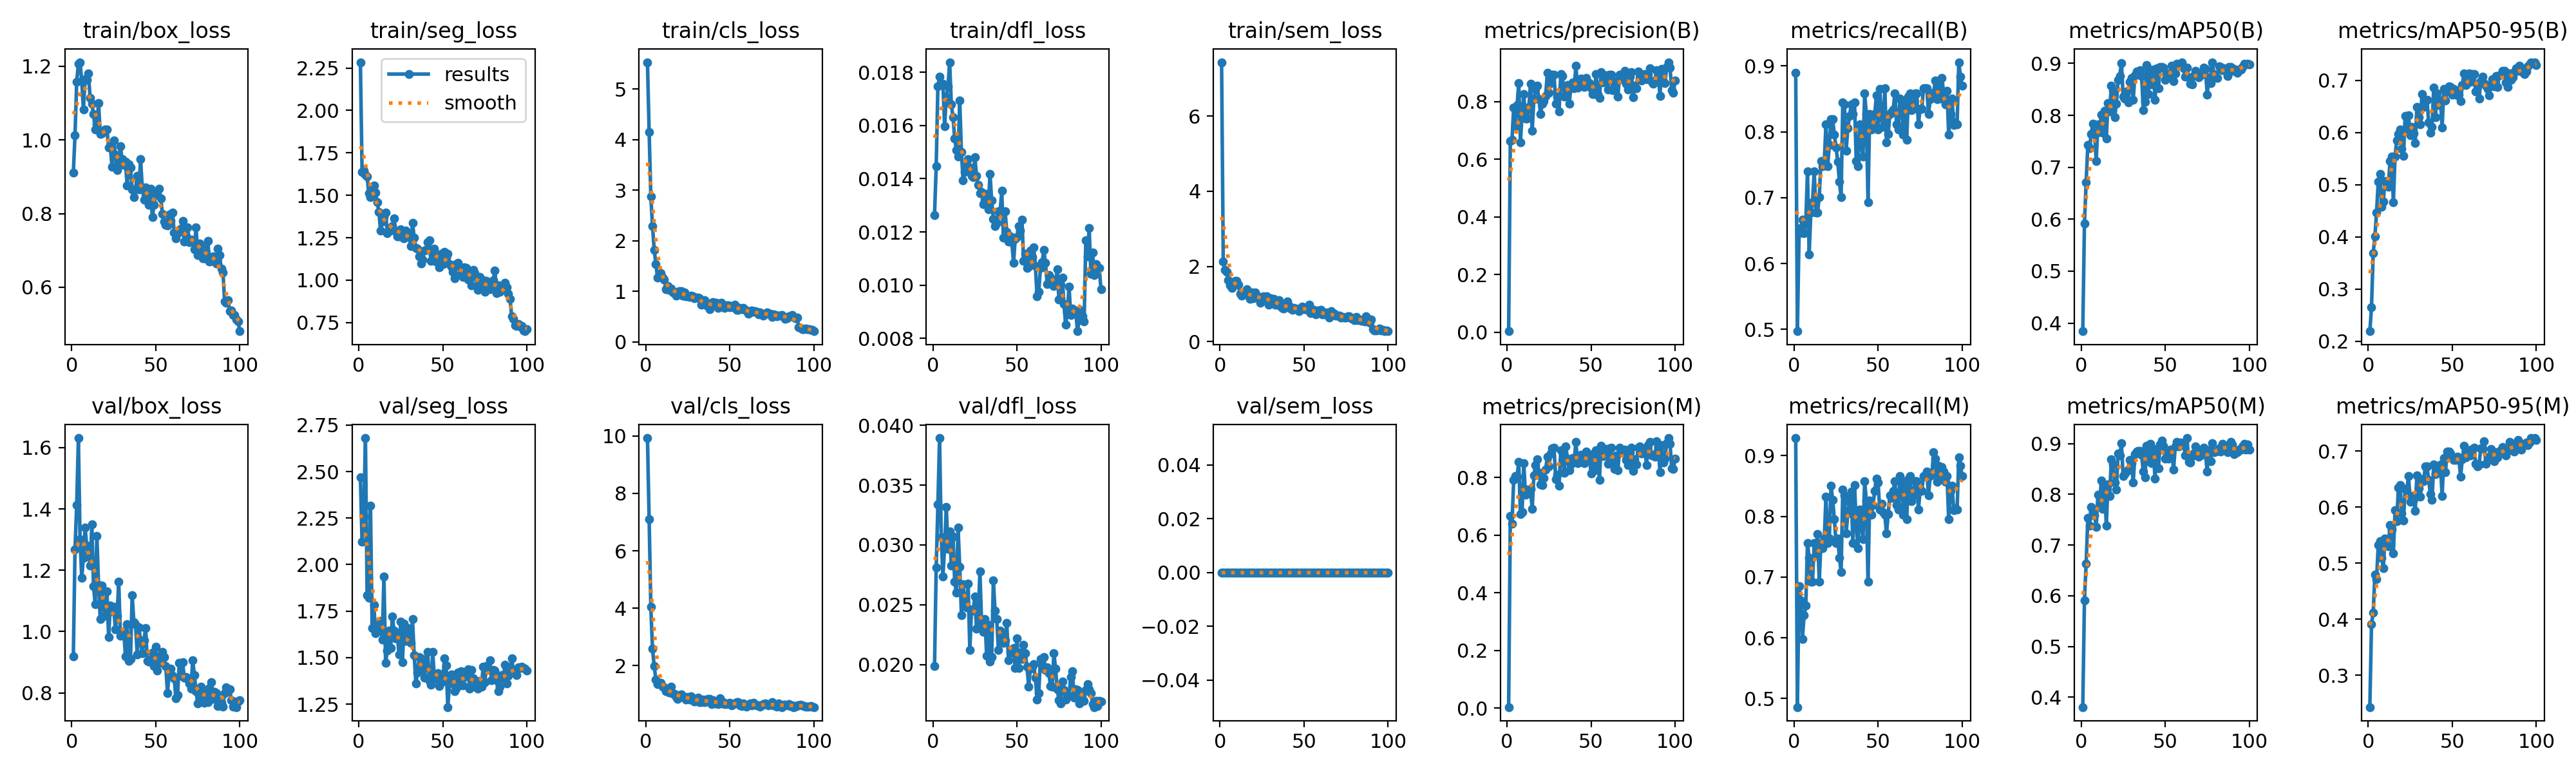

The data file committed next to this chart (first rows):
epoch, time, train/box_loss, train/seg_loss, train/cls_loss, train/dfl_loss, train/sem_loss, metrics/precision(B), metrics/recall(B), metrics/mAP50(B), metrics/mAP50-95(B), metrics/precision(M), metrics/recall(M), metrics/mAP50(M), metrics/mAP50-95(M), val/box_loss, val/seg_loss, val/cls_loss, val/dfl_loss, val/sem_loss, lr/pg0, lr/pg1, lr/pg2
1, 44.9, 0.9117, 2.285, 5.53, 0.01263, 7.434, 0.00314, 0.8898, 0.3844, 0.2191, 0.00328, 0.9291, 0.3804, 0.2435, 0.9187, 2.47, 9.925, 0.01989, 0, 0.0006545, 0.0006545, 0.0006545
2, 64.81, 1.013, 1.638, 4.153, 0.01446, 2.126, 0.6637, 0.4974, 0.5918, 0.2648, 0.6656, 0.486, 0.5913, 0.3916, 1.269, 2.121, 7.098, 0.02812, 0, 0.001308, 0.001308, 0.001308
3, 84.31, 1.158, 1.644, 2.882, 0.01748, 1.914, 0.6681, 0.6457, 0.6706, 0.3692, 0.6404, 0.685, 0.6635, 0.4117, 1.412, 2.259, 4.039, 0.03336, 0, 0.001949, 0.001949, 0.001949
4, 103.7, 1.206, 1.624, 2.292, 0.01783, 1.857, 0.7796, 0.6535, 0.7434, 0.4004, 0.7904, 0.6614, 0.753, 0.4793, 1.631, 2.68, 2.592, 0.03893, 0, 0.001941, 0.001941, 0.001941
5, 123, 1.211, 1.609, 1.824, 0.01755, 1.625, 0.7135, 0.6666, 0.7365, 0.4465, 0.8051, 0.5984, 0.7377, 0.4713, 1.301, 1.834, 1.984, 0.03065, 0, 0.001921, 0.001921, 0.001921
6, 142.2, 1.159, 1.51, 1.542, 0.01756, 1.498, 0.7871, 0.6457, 0.7642, 0.5059, 0.8026, 0.6378, 0.7754, 0.5323, 1.176, 1.823, 1.525, 0.02738, 0, 0.001901, 0.001901, 0.001901
7, 161.7, 1.082, 1.489, 1.268, 0.01598, 1.431, 0.8641, 0.6614, 0.784, 0.5207, 0.8532, 0.6535, 0.7661, 0.5393, 1.241, 2.316, 1.363, 0.02979, 0, 0.001881, 0.001881, 0.001881
8, 181.2, 1.164, 1.536, 1.336, 0.01705, 1.544, 0.6579, 0.7402, 0.7663, 0.4572, 0.6719, 0.7559, 0.759, 0.5096, 1.338, 1.659, 1.378, 0.03319, 0, 0.001861, 0.001861, 0.001861
9, 200.9, 1.163, 1.558, 1.356, 0.01747, 1.611, 0.7579, 0.6142, 0.712, 0.4669, 0.6787, 0.732, 0.7362, 0.4914, 1.279, 1.782, 1.392, 0.02967, 0, 0.001842, 0.001842, 0.001842
10, 220.3, 1.18, 1.517, 1.278, 0.01838, 1.617, 0.8252, 0.6772, 0.783, 0.5071, 0.8485, 0.6929, 0.7987, 0.5438, 1.252, 1.63, 1.267, 0.03113, 0, 0.001822, 0.001822, 0.001822
11, 239.5, 1.113, 1.46, 1.233, 0.0168, 1.504, 0.7401, 0.6929, 0.7683, 0.5056, 0.7401, 0.6929, 0.776, 0.5316, 1.216, 1.653, 1.242, 0.02825, 0, 0.001802, 0.001802, 0.001802
12, 258.8, 1.098, 1.402, 1.046, 0.01631, 1.279, 0.7407, 0.7402, 0.8015, 0.4954, 0.7586, 0.7559, 0.8278, 0.5305, 1.349, 1.672, 1.121, 0.03071, 0, 0.001782, 0.001782, 0.001782
13, 277.9, 1.071, 1.292, 1.103, 0.01551, 1.214, 0.7805, 0.6772, 0.7664, 0.545, 0.751, 0.7364, 0.7717, 0.5685, 1.148, 1.696, 1.109, 0.0269, 0, 0.001762, 0.001762, 0.001762
14, 297.1, 1.028, 1.347, 1.036, 0.01508, 1.293, 0.862, 0.6772, 0.8082, 0.5544, 0.7596, 0.7712, 0.8169, 0.5602, 1.089, 1.595, 1.059, 0.02599, 0, 0.001743, 0.001743, 0.001743
15, 316.4, 1.043, 1.371, 1.058, 0.01484, 1.252, 0.6981, 0.7008, 0.7558, 0.4663, 0.6903, 0.6929, 0.7381, 0.5177, 1.313, 1.936, 1.265, 0.03145, 0, 0.001723, 0.001723, 0.001723
16, 335.7, 1.1, 1.4, 0.9847, 0.01693, 1.401, 0.8076, 0.7559, 0.8235, 0.5538, 0.8076, 0.7559, 0.8202, 0.5944, 1.152, 1.473, 1.012, 0.02818, 0, 0.001703, 0.001703, 0.001703
17, 354.8, 1.016, 1.277, 0.9818, 0.015, 1.218, 0.8428, 0.748, 0.8078, 0.5849, 0.8428, 0.748, 0.797, 0.5751, 1.041, 1.539, 1.012, 0.02412, 0, 0.001683, 0.001683, 0.001683
18, 373.7, 1.018, 1.287, 0.911, 0.01394, 1.133, 0.855, 0.7559, 0.8574, 0.5972, 0.8639, 0.7638, 0.8696, 0.6345, 1.151, 1.646, 0.9004, 0.02673, 0, 0.001663, 0.001663, 0.001663
19, 392.9, 1.022, 1.307, 0.9874, 0.01426, 1.304, 0.8088, 0.811, 0.8472, 0.6059, 0.815, 0.8325, 0.8589, 0.6393, 1.081, 1.551, 0.8444, 0.02514, 0, 0.001644, 0.001644, 0.001644
20, 412.1, 1.029, 1.318, 1.004, 0.0145, 1.144, 0.7565, 0.748, 0.7969, 0.5689, 0.7763, 0.7559, 0.8234, 0.5888, 1.05, 1.723, 0.9794, 0.02477, 0, 0.001624, 0.001624, 0.001624
21, 431, 1.029, 1.363, 1.008, 0.01474, 1.309, 0.7928, 0.7795, 0.8227, 0.5553, 0.7736, 0.7638, 0.8097, 0.5762, 1.13, 1.645, 1.008, 0.02674, 0, 0.001604, 0.001604, 0.001604
22, 450.1, 0.9786, 1.29, 0.9138, 0.01442, 1.222, 0.8016, 0.8189, 0.8682, 0.6314, 0.7971, 0.8504, 0.8802, 0.6323, 0.981, 1.602, 0.9011, 0.02122, 0, 0.001584, 0.001584, 0.001584
23, 469.1, 0.9827, 1.259, 0.9744, 0.01411, 1.178, 0.8189, 0.8191, 0.8756, 0.6019, 0.8268, 0.827, 0.8768, 0.6299, 1.085, 1.616, 0.9074, 0.0246, 0, 0.001564, 0.001564, 0.001564
24, 488.1, 0.9273, 1.257, 0.9048, 0.01405, 1.034, 0.8997, 0.7953, 0.901, 0.6322, 0.8719, 0.7953, 0.9005, 0.6557, 1.066, 1.516, 0.8205, 0.02448, 0, 0.001545, 0.001545, 0.001545
25, 507.1, 0.9992, 1.298, 0.9087, 0.01481, 1.144, 0.8314, 0.7763, 0.8364, 0.5947, 0.8379, 0.7559, 0.8361, 0.6096, 1.08, 1.695, 0.9041, 0.02571, 0, 0.001525, 0.001525, 0.001525
26, 526.1, 0.9603, 1.269, 0.8907, 0.0141, 1.206, 0.8647, 0.755, 0.8323, 0.6103, 0.8825, 0.7638, 0.8395, 0.6196, 1.008, 1.475, 0.8237, 0.02299, 0, 0.001505, 0.001505, 0.001505
27, 545.2, 0.9181, 1.246, 0.919, 0.01377, 1.155, 0.8922, 0.7244, 0.8463, 0.5987, 0.9019, 0.7323, 0.8456, 0.6142, 1.052, 1.682, 0.9346, 0.02393, 0, 0.001485, 0.001485, 0.001485
28, 564.1, 0.9387, 1.292, 0.8993, 0.01346, 1.202, 0.8931, 0.7008, 0.8242, 0.5798, 0.9029, 0.7087, 0.8483, 0.5928, 1.162, 1.588, 0.8557, 0.0278, 0, 0.001465, 0.001465, 0.001465
29, 583, 0.9825, 1.264, 0.8677, 0.0135, 0.9886, 0.7929, 0.8441, 0.8647, 0.6492, 0.7929, 0.8441, 0.868, 0.6569, 0.9863, 1.66, 0.7526, 0.02347, 0, 0.001446, 0.001446, 0.001446
30, 601.9, 0.9481, 1.252, 0.8718, 0.01305, 1.145, 0.8167, 0.8417, 0.8717, 0.6296, 0.8091, 0.8347, 0.8609, 0.633, 0.9913, 1.589, 0.785, 0.0227, 0, 0.001426, 0.001426, 0.001426
31, 620.9, 0.9327, 1.201, 0.8793, 0.0132, 1.108, 0.7656, 0.7716, 0.8299, 0.615, 0.7702, 0.7716, 0.823, 0.6187, 1.001, 1.58, 0.8831, 0.02382, 0, 0.001406, 0.001406, 0.001406
32, 639.9, 0.9411, 1.337, 0.8606, 0.01342, 1.142, 0.895, 0.8052, 0.8772, 0.6732, 0.895, 0.8052, 0.8796, 0.6491, 0.9191, 1.707, 0.73, 0.02075, 0, 0.001386, 0.001386, 0.001386
33, 658.9, 0.877, 1.25, 0.7346, 0.01285, 0.9737, 0.8895, 0.8239, 0.8845, 0.6487, 0.8895, 0.8239, 0.8845, 0.6466, 1.023, 1.512, 0.7333, 0.02329, 0, 0.001366, 0.001366, 0.001366
34, 677.8, 0.9344, 1.191, 0.8015, 0.01419, 0.9843, 0.8166, 0.8412, 0.879, 0.6596, 0.8166, 0.8412, 0.8859, 0.6723, 0.9036, 1.362, 0.8085, 0.02026, 0, 0.001347, 0.001347, 0.001347
35, 697, 0.925, 1.184, 0.8277, 0.01318, 1.096, 0.8211, 0.8268, 0.8867, 0.6625, 0.9072, 0.7559, 0.8859, 0.6725, 0.9109, 1.42, 0.7392, 0.02061, 0, 0.001327, 0.001327, 0.001327
36, 716, 0.8655, 1.14, 0.7315, 0.01248, 0.9502, 0.8562, 0.8441, 0.8761, 0.619, 0.8642, 0.8519, 0.8776, 0.6485, 1.119, 1.505, 0.7499, 0.02702, 0, 0.001307, 0.001307, 0.001307
37, 734.9, 0.8452, 1.1, 0.7135, 0.01223, 0.8981, 0.7926, 0.7559, 0.8095, 0.5994, 0.8258, 0.7874, 0.8445, 0.6232, 1.031, 1.434, 0.8324, 0.0245, 0, 0.001287, 0.001287, 0.001287
38, 754, 0.8665, 1.123, 0.6518, 0.01234, 0.8776, 0.847, 0.748, 0.8256, 0.61, 0.8454, 0.748, 0.8331, 0.6131, 1.024, 1.491, 0.8368, 0.0238, 0, 0.001267, 0.001267, 0.001267
39, 773.2, 0.9029, 1.174, 0.7751, 0.01277, 0.9195, 0.8669, 0.811, 0.8966, 0.6861, 0.8669, 0.811, 0.8962, 0.6764, 0.9253, 1.393, 0.6563, 0.02124, 0, 0.001248, 0.001248, 0.001248
40, 793.2, 0.866, 1.176, 0.785, 0.01277, 1.064, 0.8465, 0.7815, 0.8405, 0.6294, 0.855, 0.7893, 0.8659, 0.659, 1.014, 1.451, 0.7888, 0.02283, 0, 0.001228, 0.001228, 0.001228
41, 812.9, 0.9477, 1.225, 0.757, 0.01354, 0.9604, 0.9237, 0.7622, 0.888, 0.6742, 0.9237, 0.7622, 0.8993, 0.6723, 0.9708, 1.531, 0.6839, 0.0226, 0, 0.001208, 0.001208, 0.001208
42, 832.7, 0.8704, 1.236, 0.7788, 0.01178, 0.8826, 0.8494, 0.8583, 0.86, 0.6522, 0.8494, 0.8583, 0.8617, 0.6703, 0.9284, 1.377, 0.7152, 0.02179, 0, 0.001188, 0.001188, 0.001188
43, 852.5, 0.8381, 1.114, 0.6754, 0.01277, 0.8517, 0.8625, 0.8268, 0.8881, 0.6614, 0.8625, 0.8268, 0.8846, 0.6756, 0.9713, 1.354, 0.6547, 0.022, 0, 0.001168, 0.001168, 0.001168
44, 872.4, 0.8707, 1.146, 0.6995, 0.012, 0.8893, 0.8792, 0.6929, 0.8296, 0.609, 0.8792, 0.6929, 0.8307, 0.6194, 1.012, 1.53, 0.8594, 0.02346, 0, 0.001149, 0.001149, 0.001149
45, 892.3, 0.8566, 1.185, 0.772, 0.01163, 0.8818, 0.8732, 0.8268, 0.8909, 0.6839, 0.8732, 0.8268, 0.8895, 0.6873, 0.9051, 1.391, 0.6786, 0.02034, 0, 0.001129, 0.001129, 0.001129
46, 912.1, 0.8237, 1.109, 0.7137, 0.01184, 0.8532, 0.8503, 0.8032, 0.852, 0.6611, 0.8503, 0.8032, 0.8511, 0.6617, 0.9023, 1.386, 0.7375, 0.02107, 0, 0.001109, 0.001109, 0.001109
47, 932.1, 0.8669, 1.141, 0.6782, 0.01161, 0.8065, 0.8822, 0.811, 0.8933, 0.6787, 0.8907, 0.8189, 0.8984, 0.6992, 0.9076, 1.418, 0.6634, 0.02099, 0, 0.001089, 0.001089, 0.001089
48, 951.7, 0.7901, 1.075, 0.7208, 0.01084, 0.8924, 0.8556, 0.8268, 0.8929, 0.6878, 0.8719, 0.8425, 0.9062, 0.6986, 0.9316, 1.346, 0.6538, 0.02139, 0, 0.001069, 0.001069, 0.001069
49, 971.4, 0.8244, 1.157, 0.7307, 0.01174, 0.9363, 0.8647, 0.8555, 0.8912, 0.6865, 0.8725, 0.8623, 0.8962, 0.6956, 0.888, 1.394, 0.6878, 0.01969, 0, 0.00105, 0.00105, 0.00105
50, 991, 0.8539, 1.096, 0.6875, 0.01182, 0.8689, 0.8462, 0.8032, 0.8685, 0.6728, 0.813, 0.8559, 0.8703, 0.6889, 0.9504, 1.371, 0.6968, 0.0222, 0, 0.00103, 0.00103, 0.00103
51, 1010, 0.8519, 1.168, 0.7123, 0.01222, 0.873, 0.8268, 0.8645, 0.8803, 0.6836, 0.8799, 0.811, 0.8852, 0.6835, 0.872, 1.498, 0.627, 0.01969, 0, 0.00101, 0.00101, 0.00101
52, 1030, 0.8681, 1.132, 0.6841, 0.01206, 0.8506, 0.8257, 0.8209, 0.8748, 0.6815, 0.8257, 0.8209, 0.8706, 0.6834, 0.9194, 1.457, 0.6555, 0.02102, 0, 0.0009902, 0.0009902, 0.0009902
53, 1050, 0.8419, 1.155, 0.7349, 0.01247, 0.9878, 0.8952, 0.807, 0.8799, 0.6705, 0.8952, 0.807, 0.8883, 0.6901, 0.8987, 1.234, 0.692, 0.02048, 0, 0.0009704, 0.0009704, 0.0009704
54, 1070, 0.799, 1.093, 0.6364, 0.01091, 0.7552, 0.8255, 0.8661, 0.8953, 0.6719, 0.868, 0.8032, 0.8831, 0.6843, 0.9334, 1.36, 0.7365, 0.02165, 0, 0.0009506, 0.0009506, 0.0009506
55, 1089, 0.7786, 1.079, 0.6362, 0.01117, 0.7718, 0.8123, 0.784, 0.8658, 0.6596, 0.792, 0.7716, 0.8486, 0.6543, 0.9178, 1.41, 0.7288, 0.02092, 0, 0.0009308, 0.0009308, 0.0009308
56, 1109, 0.7699, 1.048, 0.6724, 0.01064, 0.8401, 0.9019, 0.7967, 0.8806, 0.6911, 0.9108, 0.804, 0.8948, 0.6852, 0.8863, 1.393, 0.6252, 0.01983, 0, 0.000911, 0.000911, 0.000911
57, 1128, 0.768, 1.012, 0.6444, 0.0107, 0.7258, 0.8663, 0.8268, 0.899, 0.7132, 0.8745, 0.8347, 0.9031, 0.7088, 0.7993, 1.318, 0.5945, 0.01816, 0, 0.0008912, 0.0008912, 0.0008912
58, 1147, 0.7984, 1.094, 0.6755, 0.01131, 0.8301, 0.8902, 0.8303, 0.8967, 0.6912, 0.8902, 0.8303, 0.8942, 0.6883, 0.8635, 1.335, 0.6915, 0.01967, 0, 0.0008714, 0.0008714, 0.0008714
59, 1167, 0.7805, 1.103, 0.6391, 0.01106, 0.7678, 0.8907, 0.8341, 0.896, 0.6965, 0.8991, 0.8418, 0.902, 0.6962, 0.8791, 1.42, 0.6439, 0.01983, 0, 0.0008516, 0.0008516, 0.0008516
60, 1186, 0.8027, 1.077, 0.6271, 0.01142, 0.8382, 0.8417, 0.8583, 0.9014, 0.7124, 0.8474, 0.8583, 0.9002, 0.7011, 0.8557, 1.35, 0.5771, 0.02003, 0, 0.0008318, 0.0008318, 0.0008318
... 40 more rows
